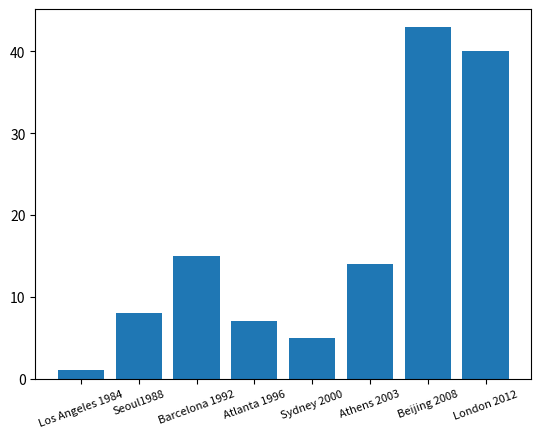

Generate this figure with matplotlib:
# import matplotlib
# make a list of olympic costs by []
# make a list of country and year
# print sorted list of costs
# make bar plot by plt.bar using list name and costs
# adjust the rotation and font size

import matplotlib.pyplot as plt
costs = [1, 8, 15, 7, 5, 14, 43, 40]
name = ['Los Angeles 1984', 'Seoul1988', 'Barcelona 1992', 'Atlanta 1996',
        'Sydney 2000', 'Athens 2003', 'Beijing 2008', 'London 2012']
print(sorted(costs))
plt.bar(name, costs)
plt.xticks(rotation=20, fontsize=8)
plt.show()
